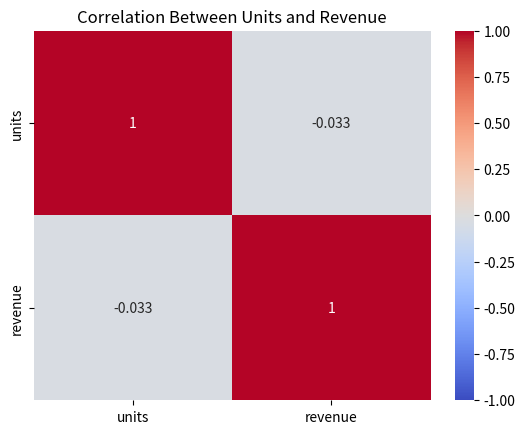

This chart was generated by the following Python code:
import pandas as pd
import seaborn as sns
import matplotlib.pyplot as plt

orders = pd.DataFrame({
    "units": [10, 5, 8, 2, 3, 6, 12, 1],
    "revenue": [150, 200, 120, 240, 120, 150, 180, 120]
})

correlation = orders[["units", "revenue"]].corr()

sns.heatmap(correlation, annot=True, cmap="coolwarm", vmin=-1, vmax=1)

plt.title("Correlation Between Units and Revenue")

plt.savefig("seaborn_heatmap.png", bbox_inches="tight")

print("Saved seaborn_heatmap.png")
